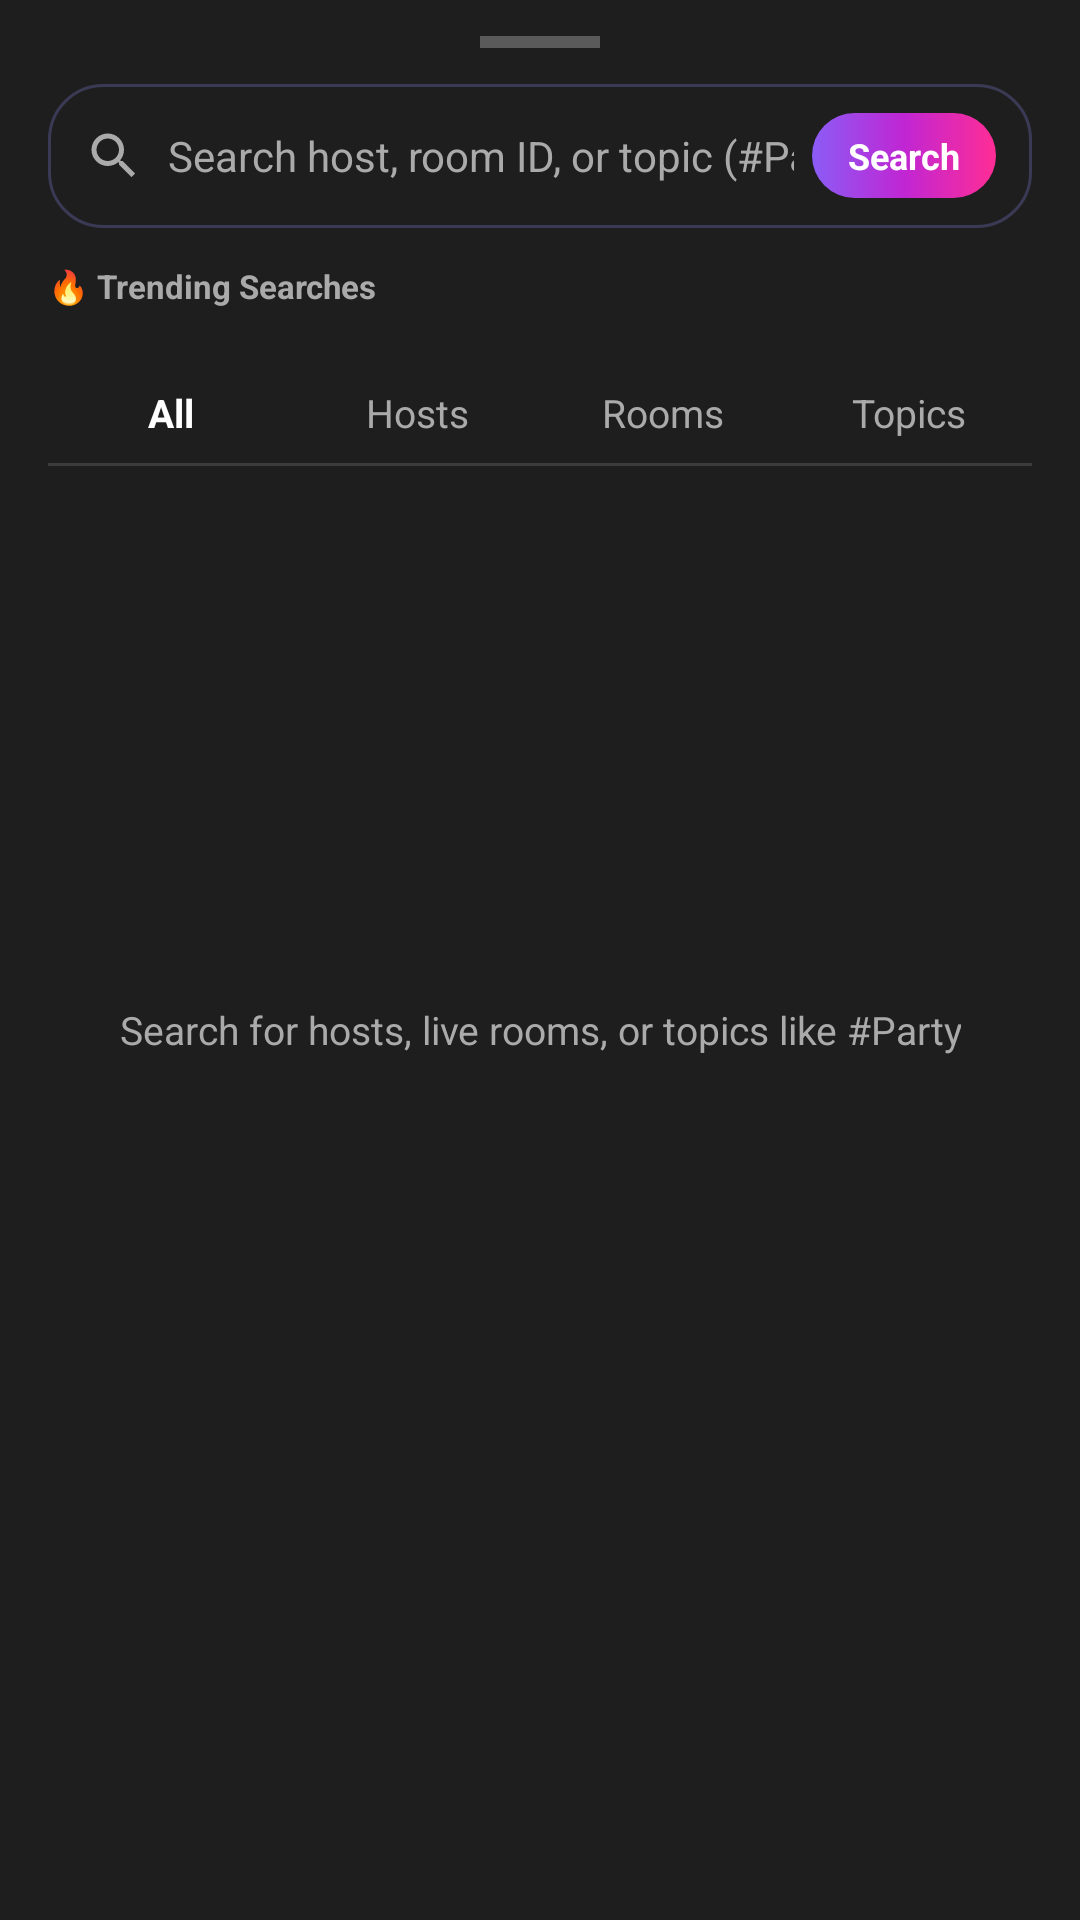

Here is an Android app screen rendered from its layout file. Give the layout XML and the strings, colors and styles it references.
<!-- AndroidManifest.xml: application theme Theme.UnrealStar -->
<!-- res/layout/sheet_search.xml -->
<?xml version="1.0" encoding="utf-8"?>
<LinearLayout xmlns:android="http://schemas.android.com/apk/res/android"
    xmlns:app="http://schemas.android.com/apk/res-auto"
    android:layout_width="match_parent"
    android:layout_height="match_parent"
    android:background="@color/surface_dark"
    android:orientation="vertical"
    android:paddingStart="16dp"
    android:paddingTop="12dp"
    android:paddingEnd="16dp"
    android:paddingBottom="24dp">

    
    <View
        android:layout_width="40dp"
        android:layout_height="4dp"
        android:layout_gravity="center_horizontal"
        android:layout_marginBottom="12dp"
        android:background="#44FFFFFF" />

    
    <LinearLayout
        android:layout_width="match_parent"
        android:layout_height="48dp"
        android:background="@drawable/bg_me_pill_outline"
        android:gravity="center_vertical"
        android:orientation="horizontal"
        android:paddingStart="12dp"
        android:paddingEnd="12dp">

        <ImageView
            android:layout_width="20dp"
            android:layout_height="20dp"
            android:contentDescription="@string/search"
            android:src="@drawable/ic_feed_search"
            app:tint="@color/text_muted" />

        <EditText
            android:id="@+id/etSearchQuery"
            android:layout_width="0dp"
            android:layout_height="match_parent"
            android:layout_marginStart="8dp"
            android:layout_weight="1"
            android:background="@null"
            android:hint="@string/search_input_hint"
            android:imeOptions="actionSearch"
            android:inputType="text"
            android:maxLines="1"
            android:textColor="@color/text_white"
            android:textColorHint="@color/text_muted"
            android:textSize="14sp"
            android:importantForAutofill="no" />

        <ImageView
            android:id="@+id/btnClearSearch"
            android:layout_width="24dp"
            android:layout_height="24dp"
            android:contentDescription="@string/clear"
            android:padding="4dp"
            android:src="@android:drawable/ic_menu_close_clear_cancel"
            android:visibility="gone"
            app:tint="@color/text_muted" />

        <TextView
            android:id="@+id/btnSearch"
            android:layout_width="wrap_content"
            android:layout_height="wrap_content"
            android:layout_marginStart="6dp"
            android:background="@drawable/bg_me_pill_gradient"
            android:paddingStart="12dp"
            android:paddingTop="6dp"
            android:paddingEnd="12dp"
            android:paddingBottom="6dp"
            android:text="@string/search"
            android:textColor="@color/text_white"
            android:textSize="12sp"
            android:textStyle="bold" />
    </LinearLayout>

    
    <TextView
        android:layout_width="wrap_content"
        android:layout_height="wrap_content"
        android:layout_marginTop="12dp"
        android:layout_marginBottom="6dp"
        android:text="@string/trending_searches"
        android:textColor="@color/text_muted"
        android:textSize="11sp"
        android:textStyle="bold" />

    <HorizontalScrollView
        android:layout_width="match_parent"
        android:layout_height="wrap_content"
        android:scrollbars="none">

        <LinearLayout
            android:id="@+id/trendingChipsRow"
            android:layout_width="wrap_content"
            android:layout_height="wrap_content"
            android:orientation="horizontal" />
    </HorizontalScrollView>

    
    <LinearLayout
        android:id="@+id/searchFilterTabs"
        android:layout_width="match_parent"
        android:layout_height="wrap_content"
        android:layout_marginTop="12dp"
        android:orientation="horizontal"
        android:weightSum="4">

        <TextView
            android:id="@+id/tabFilterAll"
            android:layout_width="0dp"
            android:layout_height="wrap_content"
            android:layout_weight="1"
            android:gravity="center"
            android:padding="8dp"
            android:text="@string/tab_filter_all"
            android:textColor="@color/text_white"
            android:textSize="13sp"
            android:textStyle="bold" />

        <TextView
            android:id="@+id/tabFilterHosts"
            android:layout_width="0dp"
            android:layout_height="wrap_content"
            android:layout_weight="1"
            android:gravity="center"
            android:padding="8dp"
            android:text="@string/tab_filter_hosts"
            android:textColor="@color/text_muted"
            android:textSize="13sp" />

        <TextView
            android:id="@+id/tabFilterRooms"
            android:layout_width="0dp"
            android:layout_height="wrap_content"
            android:layout_weight="1"
            android:gravity="center"
            android:padding="8dp"
            android:text="@string/tab_filter_rooms"
            android:textColor="@color/text_muted"
            android:textSize="13sp" />

        <TextView
            android:id="@+id/tabFilterTopics"
            android:layout_width="0dp"
            android:layout_height="wrap_content"
            android:layout_weight="1"
            android:gravity="center"
            android:padding="8dp"
            android:text="@string/tab_filter_topics"
            android:textColor="@color/text_muted"
            android:textSize="13sp" />
    </LinearLayout>

    <View
        android:layout_width="match_parent"
        android:layout_height="1dp"
        android:background="#22FFFFFF" />

    
    <FrameLayout
        android:layout_width="match_parent"
        android:layout_height="360dp"
        android:layout_marginTop="8dp">

        <androidx.recyclerview.widget.RecyclerView
            android:id="@+id/rvSearchResults"
            android:layout_width="match_parent"
            android:layout_height="match_parent" />

        <ProgressBar
            android:id="@+id/searchProgress"
            android:layout_width="wrap_content"
            android:layout_height="wrap_content"
            android:layout_gravity="center"
            android:visibility="gone" />

        <TextView
            android:id="@+id/tvSearchEmpty"
            android:layout_width="wrap_content"
            android:layout_height="wrap_content"
            android:layout_gravity="center"
            android:gravity="center"
            android:padding="16dp"
            android:text="@string/search_empty"
            android:textColor="@color/text_muted"
            android:textSize="13sp" />
    </FrameLayout>

</LinearLayout>
<!-- resources referenced by this layout -->
<resources>
  <color name="surface_dark">#1E1E1E</color>
  <color name="text_muted">#AAAAAA</color>
  <color name="text_white">#FFFFFF</color>
  <!-- drawable bg_me_pill_gradient (drawable) -->
  <shape xmlns:android="http://schemas.android.com/apk/res/android" android:shape="rectangle">
      <gradient android:angle="0" android:startColor="#8B5CF6" android:centerColor="#C026D3" android:endColor="#FF2D95" android:type="linear"/>
      <corners android:radius="18dp"/>
  </shape>
  <!-- drawable bg_me_pill_outline (drawable) -->
  <shape xmlns:android="http://schemas.android.com/apk/res/android" android:shape="rectangle">
      <solid android:color="#00000000"/>
      <stroke android:width="1dp" android:color="#3A3A55"/>
      <corners android:radius="18dp"/>
  </shape>
  <!-- drawable ic_feed_search (drawable) -->
  <vector xmlns:android="http://schemas.android.com/apk/res/android"
      android:width="24dp"
      android:height="24dp"
      android:viewportWidth="24"
      android:viewportHeight="24">
      <path
          android:fillColor="#FFFFFFFF"
          android:pathData="M15.5,14h-0.79l-0.28,-0.27C15.41,12.59 16,11.11 16,9.5 16,5.91 13.09,3 9.5,3S3,5.91 3,9.5 5.91,16 9.5,16c1.61,0 3.09,-0.59 4.23,-1.57l0.27,0.28v0.79l5,4.99L20.49,19l-4.99,-5zM9.5,14C7.01,14 5,11.99 5,9.5S7.01,5 9.5,5 14,7.01 14,9.5 11.99,14 9.5,14z" />
  </vector>
  <string name="clear">Clear</string>
  <string name="search">Search</string>
  <string name="search_empty">Search for hosts, live rooms, or topics like #Party</string>
  <string name="search_input_hint">Search host, room ID, or topic (#Party)</string>
  <string name="tab_filter_all">All</string>
  <string name="tab_filter_hosts">Hosts</string>
  <string name="tab_filter_rooms">Rooms</string>
  <string name="tab_filter_topics">Topics</string>
  <string name="trending_searches">🔥 Trending Searches</string>
  <style name="Theme.UnrealStar" parent="Theme.MaterialComponents.DayNight.NoActionBar">
          <item name="colorPrimary">@color/primary</item>
          <item name="colorPrimaryVariant">@color/primary_variant</item>
          <item name="colorSecondary">@color/secondary</item>
          
          <item name="android:windowBackground">@color/background_dark</item>
          <item name="android:statusBarColor">@color/background_dark</item>
          <item name="android:navigationBarColor">@color/background_dark</item>
      </style>
  <color name="primary">#FF0055</color>
  <color name="primary_variant">#D60047</color>
  <color name="secondary">#FFD700</color>
  <color name="background_dark">#121212</color>
</resources>
